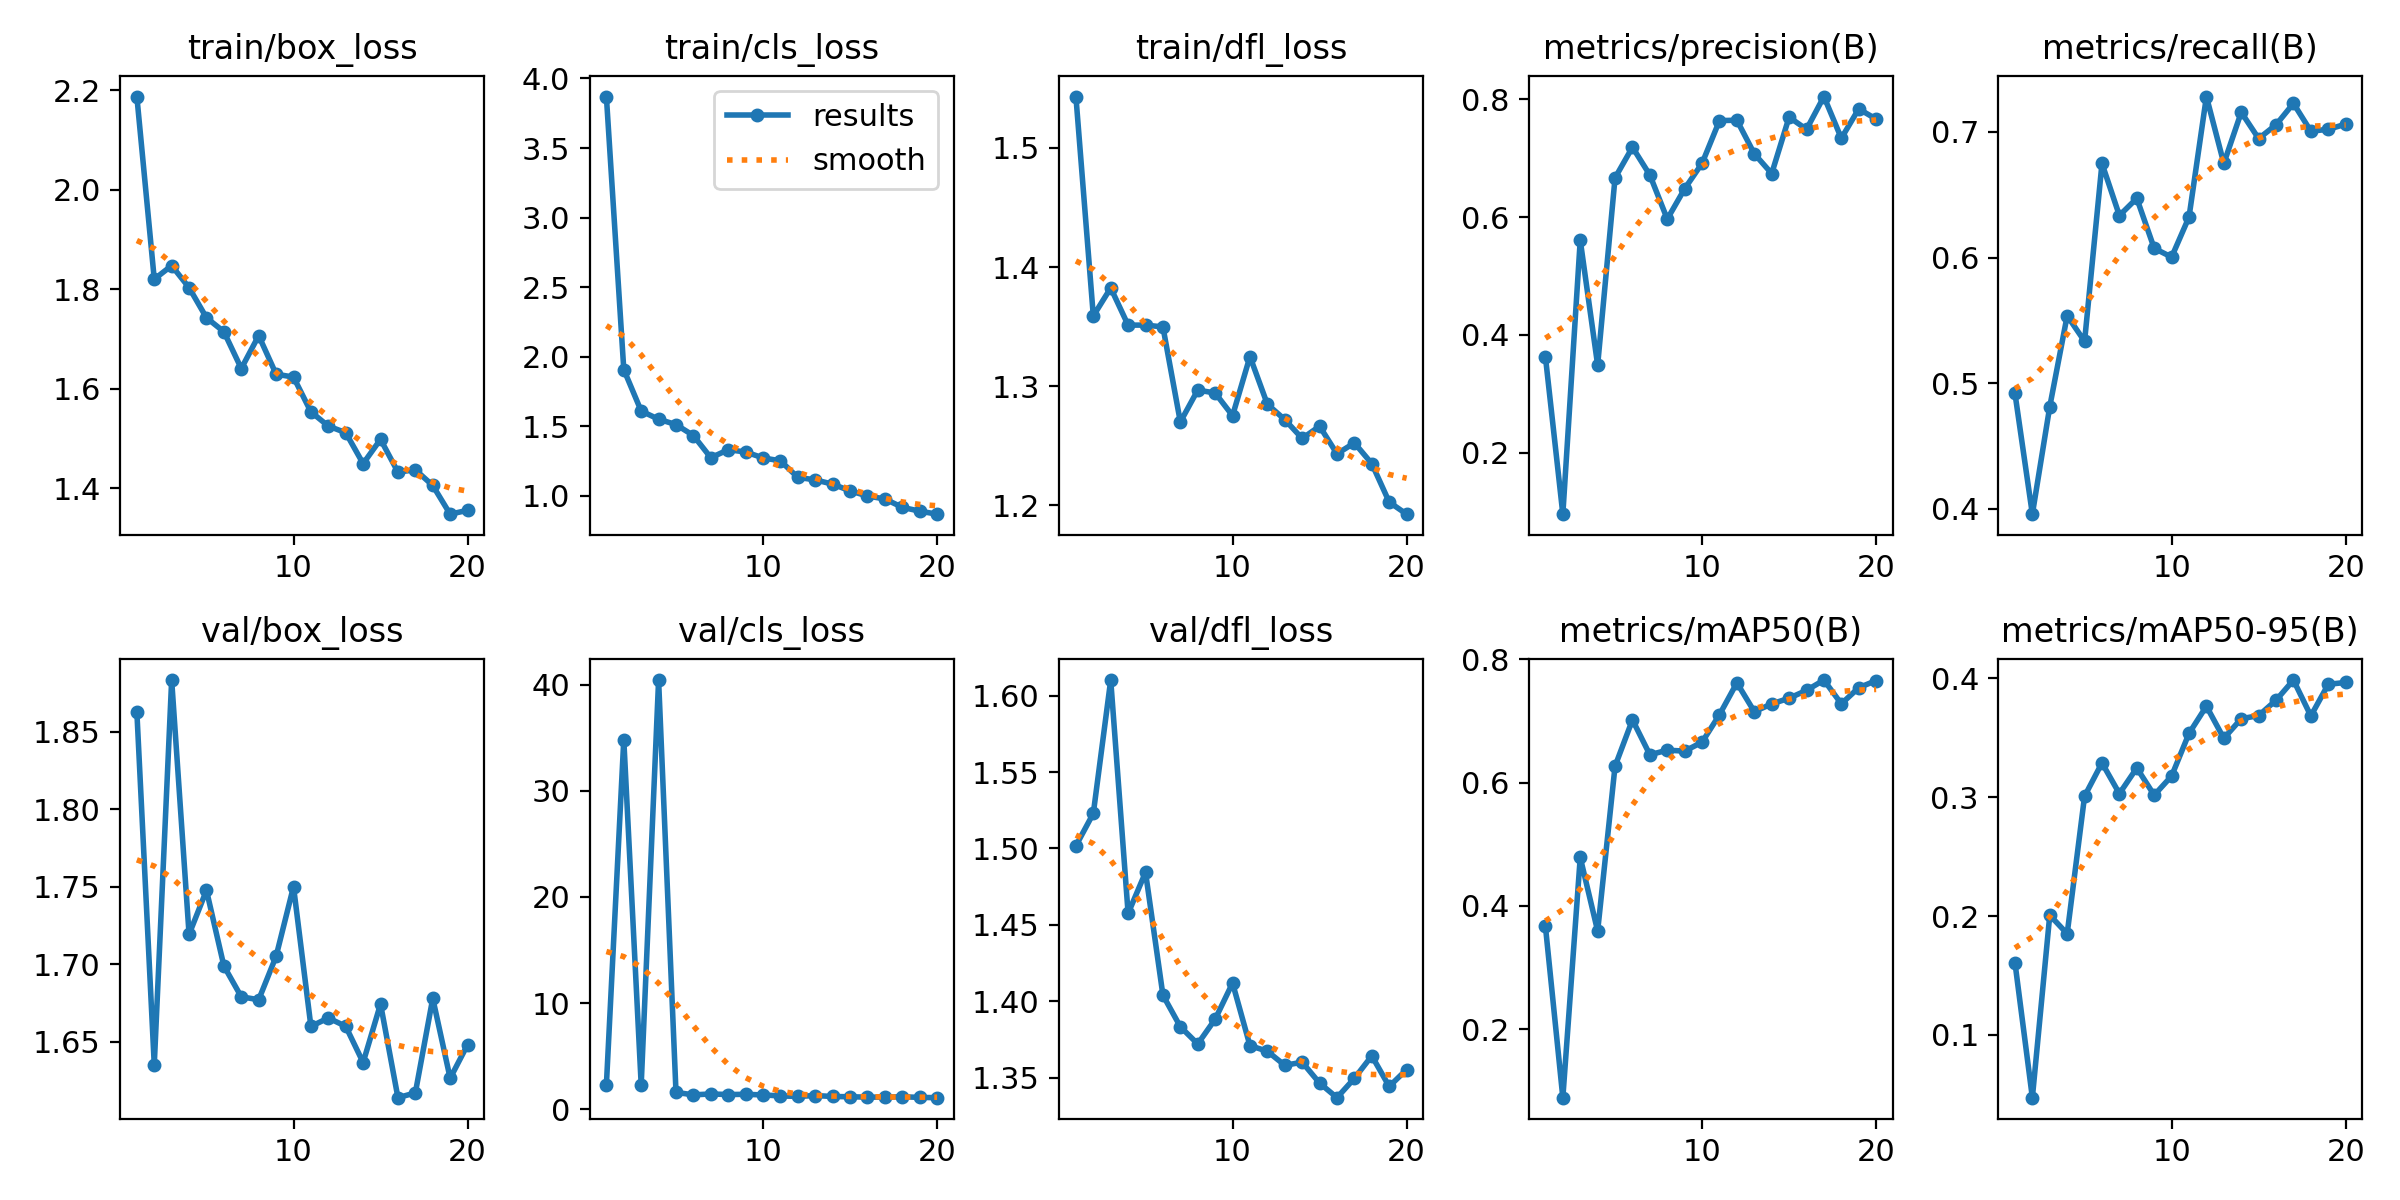

The file beside this chart, header and first rows:
epoch, time, train/box_loss, train/cls_loss, train/dfl_loss, metrics/precision(B), metrics/recall(B), metrics/mAP50(B), metrics/mAP50-95(B), val/box_loss, val/cls_loss, val/dfl_loss, lr/pg0, lr/pg1, lr/pg2
1, 10.71, 2.188, 3.87, 1.543, 0.3626, 0.4919, 0.3668, 0.1609, 1.863, 2.28, 1.502, 0.0005402, 0.0005402, 0.0005402
2, 20.97, 1.82, 1.907, 1.359, 0.09556, 0.3957, 0.08898, 0.0473, 1.635, 34.82, 1.523, 0.001042, 0.001042, 0.001042
3, 31.95, 1.848, 1.609, 1.382, 0.5609, 0.4814, 0.4787, 0.2008, 1.883, 2.299, 1.61, 0.001488, 0.001488, 0.001488
4, 42.23, 1.803, 1.55, 1.351, 0.3487, 0.5536, 0.3593, 0.1851, 1.719, 40.42, 1.458, 0.001419, 0.001419, 0.001419
5, 52.08, 1.743, 1.511, 1.351, 0.6667, 0.5333, 0.6267, 0.3008, 1.748, 1.586, 1.484, 0.001337, 0.001337, 0.001337
6, 61.27, 1.715, 1.433, 1.35, 0.7187, 0.6749, 0.7019, 0.3287, 1.699, 1.349, 1.404, 0.001254, 0.001254, 0.001254
7, 71.87, 1.641, 1.273, 1.27, 0.6715, 0.6334, 0.6452, 0.3029, 1.679, 1.437, 1.383, 0.001172, 0.001172, 0.001172
8, 81.85, 1.707, 1.33, 1.297, 0.5967, 0.6471, 0.6526, 0.3245, 1.677, 1.381, 1.372, 0.001089, 0.001089, 0.001089
9, 91.5, 1.629, 1.314, 1.294, 0.6482, 0.6074, 0.6511, 0.3016, 1.705, 1.404, 1.388, 0.001007, 0.001007, 0.001007
10, 101.1, 1.623, 1.272, 1.275, 0.6914, 0.6003, 0.6656, 0.3177, 1.75, 1.344, 1.412, 0.0009244, 0.0009244, 0.0009244
11, 111.4, 1.553, 1.251, 1.325, 0.7639, 0.6322, 0.7102, 0.3535, 1.66, 1.251, 1.371, 0.0008418, 0.0008418, 0.0008418
12, 120.8, 1.525, 1.132, 1.285, 0.7646, 0.7281, 0.7619, 0.3765, 1.665, 1.201, 1.367, 0.0007593, 0.0007593, 0.0007593
13, 130.1, 1.511, 1.114, 1.272, 0.7076, 0.6749, 0.7152, 0.3494, 1.66, 1.289, 1.358, 0.0006768, 0.0006768, 0.0006768
14, 139, 1.449, 1.083, 1.256, 0.674, 0.7157, 0.7276, 0.3659, 1.637, 1.196, 1.36, 0.0005943, 0.0005943, 0.0005943
15, 148.6, 1.498, 1.035, 1.266, 0.7699, 0.6947, 0.7369, 0.3685, 1.674, 1.173, 1.346, 0.0005118, 0.0005118, 0.0005118
16, 158.7, 1.432, 0.9978, 1.243, 0.749, 0.7057, 0.7496, 0.3814, 1.614, 1.135, 1.337, 0.0004293, 0.0004293, 0.0004293
17, 168.7, 1.437, 0.9767, 1.252, 0.8048, 0.7227, 0.7664, 0.3984, 1.617, 1.139, 1.349, 0.0003467, 0.0003467, 0.0003467
18, 178, 1.405, 0.9164, 1.235, 0.7339, 0.7006, 0.7278, 0.3682, 1.678, 1.173, 1.364, 0.0002642, 0.0002642, 0.0002642
19, 186.7, 1.348, 0.889, 1.202, 0.7838, 0.7021, 0.754, 0.3948, 1.627, 1.111, 1.344, 0.0001817, 0.0001817, 0.0001817
20, 195.9, 1.355, 0.8672, 1.192, 0.7665, 0.7062, 0.7655, 0.3964, 1.648, 1.086, 1.355, 9.91865e-05, 9.91865e-05, 9.91865e-05
